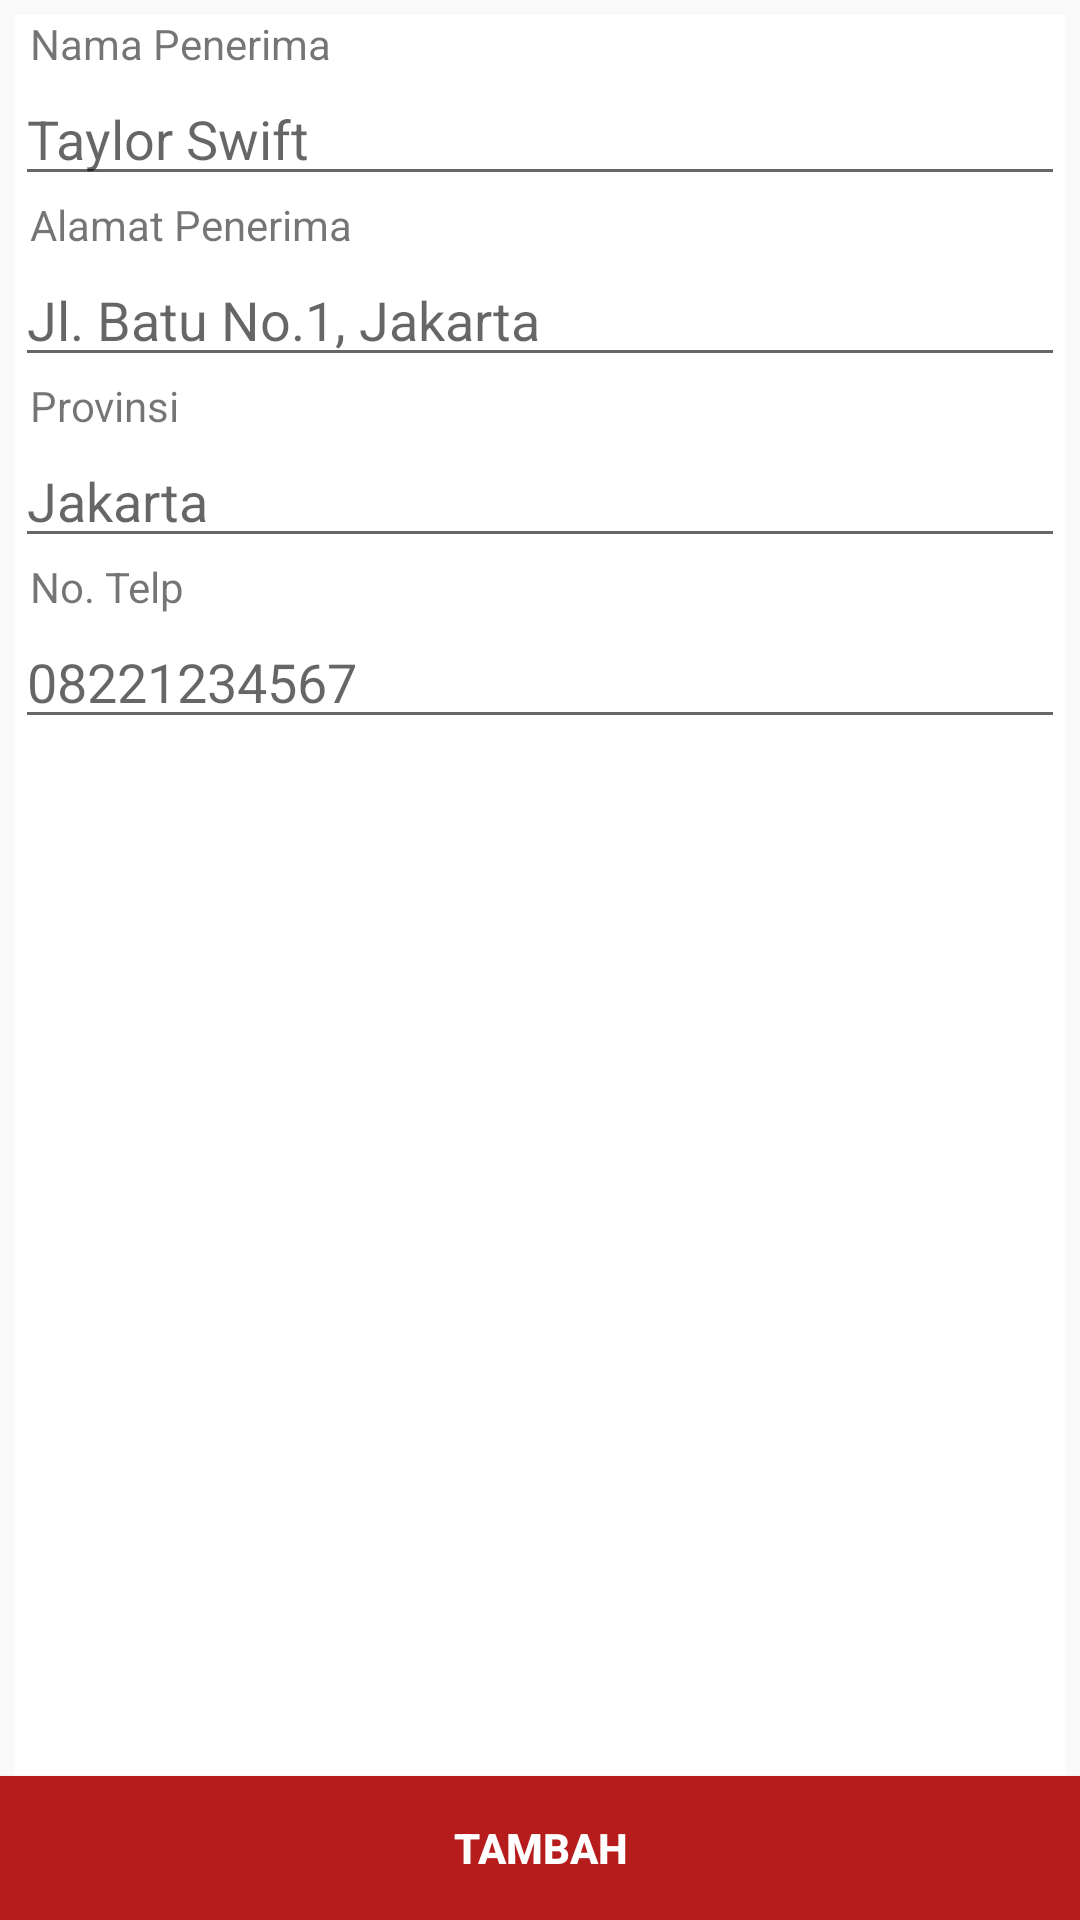

Android layout source for this screen:
<!-- AndroidManifest.xml: application theme AppTheme -->
<!-- res/layout/activity_input_alamt.xml -->
<?xml version="1.0" encoding="utf-8"?>

<android.support.design.widget.CoordinatorLayout
    xmlns:android="http://schemas.android.com/apk/res/android"
    xmlns:app="http://schemas.android.com/apk/res-auto"
    android:orientation="vertical"
    android:layout_width="match_parent"
    android:layout_height="match_parent"
    >

    <include
        layout="@layout/activity_input_alamt_item" />
    <Button
        android:id="@+id/tambahalamat"
        android:text="Tambah"
        android:textColor="#ffffff"
        android:textStyle="bold"
        android:background="@color/colorPrimaryDark"
        android:layout_width="match_parent"
        android:layout_height="wrap_content"
        android:layout_gravity="bottom|end"/>

</android.support.design.widget.CoordinatorLayout>
<!-- res/layout/activity_input_alamt_item.xml (included above) -->
<?xml version="1.0" encoding="utf-8"?>

<RelativeLayout
    xmlns:android="http://schemas.android.com/apk/res/android"
    xmlns:tools="http://schemas.android.com/tools"
    xmlns:app="http://schemas.android.com/apk/res-auto"
    android:layout_width="match_parent"
    android:layout_height="match_parent"
    tools:showIn="@layout/activity_input_alamt"
    app:layout_behavior="@string/appbar_scrolling_view_behavior"
    android:padding="5dp"
    >

    <android.support.v7.widget.CardView
        android:layout_width="match_parent"
        android:layout_height="match_parent"
        android:orientation="horizontal"
        xmlns:card_view="http://schemas.android.com/tools"
        app:cardCornerRadius="0dp"
        >
        <ScrollView
            android:layout_width="fill_parent"
            android:layout_height="fill_parent">

        <RelativeLayout
            android:layout_width="fill_parent"
            android:layout_height="fill_parent"
            >

            <LinearLayout
                android:layout_width="match_parent"
                android:layout_height="match_parent"
                android:orientation="vertical"
                android:layout_below="@+id/layout1"
                >
                <TextView
                    android:text="Nama Penerima"
                    android:layout_width="wrap_content"
                    android:layout_height="wrap_content"
                    android:layout_marginLeft="5dp"/>
                <EditText
                    android:id="@+id/namapenerima_detail"
                    android:inputType="text"
                    android:imeOptions="actionNext"
                    android:layout_width="match_parent"
                    android:layout_height="wrap_content"
                    android:hint="Taylor Swift"/>
                <TextView
                    android:text="Alamat Penerima"
                    android:layout_width="wrap_content"
                    android:layout_height="wrap_content"
                    android:layout_marginLeft="5dp"/>
                <EditText
                    android:id="@+id/almt_detail"
                    android:inputType="text"
                    android:imeOptions="actionNext"
                    android:layout_width="match_parent"
                    android:layout_height="wrap_content"
                    android:hint="Jl. Batu No.1, Jakarta"/>
                <TextView
                    android:text="Provinsi"
                    android:layout_width="wrap_content"
                    android:layout_height="wrap_content"
                    android:layout_marginLeft="5dp"/>
                <EditText
                    android:id="@+id/provinsi"
                    android:inputType="text"
                    android:imeOptions="actionNext"
                    android:layout_width="match_parent"
                    android:layout_height="wrap_content"
                    android:hint="Jakarta"/>
                <TextView
                    android:text="No. Telp"
                    android:layout_width="wrap_content"
                    android:layout_height="wrap_content"
                    android:layout_marginLeft="5dp"/>
                <EditText
                    android:id="@+id/notelp_detail"
                    android:inputType="number"
                    android:maxLength="12"
                    android:imeOptions="actionDone"
                    android:layout_width="match_parent"
                    android:layout_height="wrap_content"
                    android:layout_alignParentLeft="true"
                    android:layout_alignParentStart="true"
                    android:hint="08221234567"
                    />

            </LinearLayout>
        </RelativeLayout>
        </ScrollView>

    </android.support.v7.widget.CardView>
</RelativeLayout>
<!-- resources referenced by this layout -->
<resources>
  <color name="colorPrimaryDark">#b71c1c</color>
  <style name="AppTheme" parent="Theme.AppCompat.Light.DarkActionBar">
          
          <item name="colorPrimary">@color/colorPrimary</item>
          <item name="colorPrimaryDark">@color/colorPrimaryDark</item>
          <item name="colorAccent">@color/colorPrimaryDark</item>
      </style>
  <color name="colorPrimary">#ce2127</color>
</resources>
